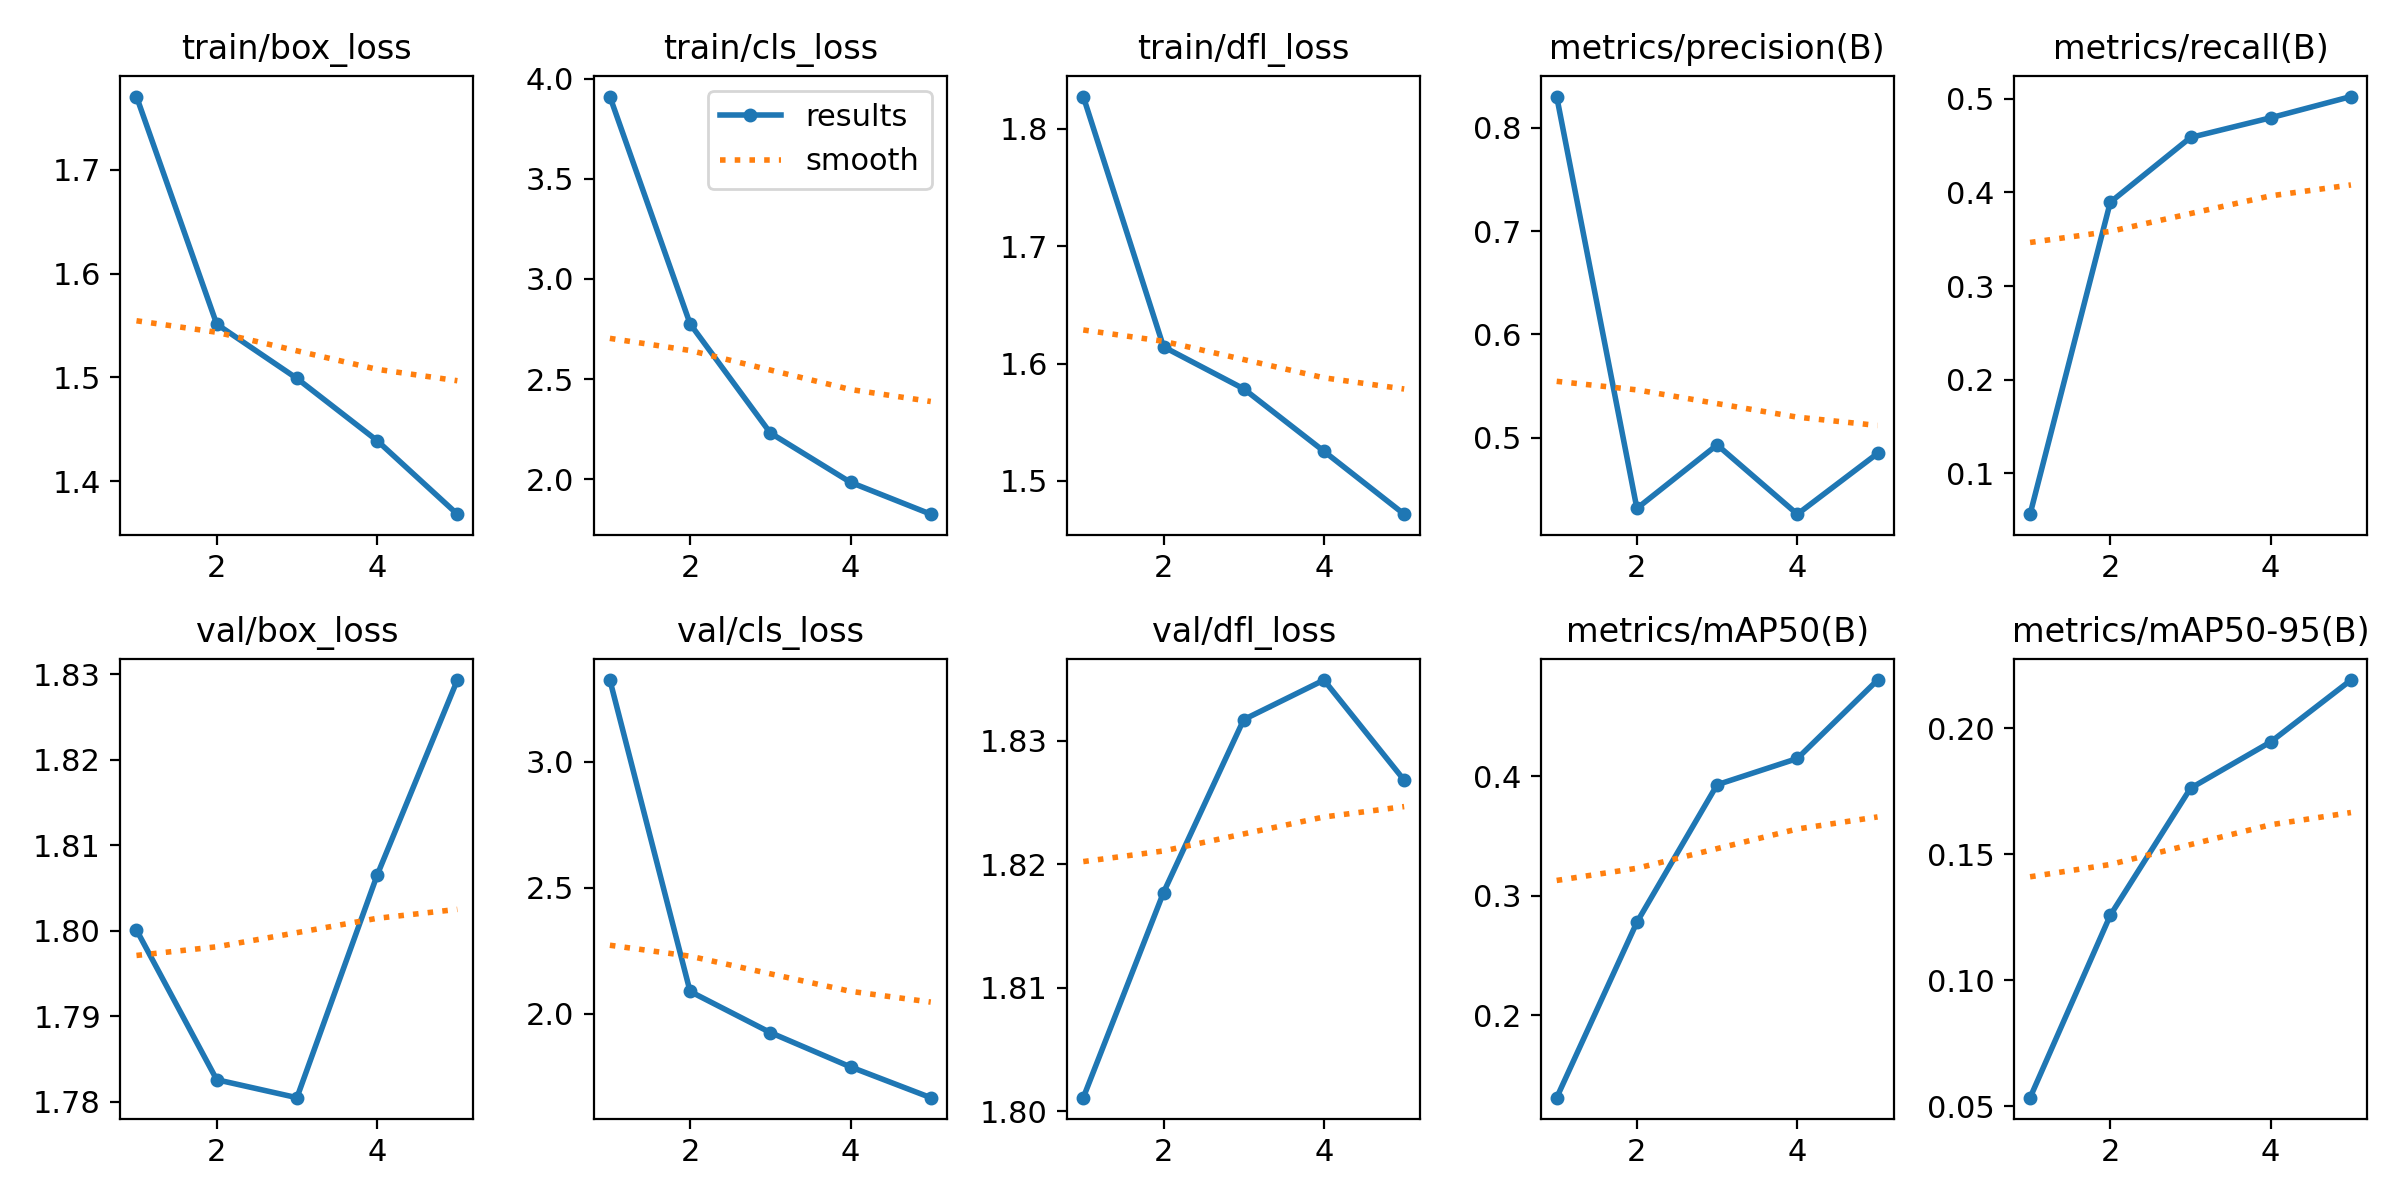

Data behind this chart, as committed beside it:
epoch, train/box_loss, train/cls_loss, train/dfl_loss, metrics/precision(B), metrics/recall(B), metrics/mAP50(B), metrics/mAP50-95(B), val/box_loss, val/cls_loss, val/dfl_loss, lr/pg0, lr/pg1, lr/pg2
1, 1.77, 3.911, 1.827, 0.8302, 0.05617, 0.1308, 0.05338, 1.8, 3.325, 1.801, 0.0001568, 0.0001568, 0.0001568
2, 1.551, 2.776, 1.614, 0.4316, 0.3896, 0.2777, 0.1258, 1.783, 2.089, 1.818, 0.000253, 0.000253, 0.000253
3, 1.499, 2.231, 1.579, 0.4931, 0.4587, 0.3929, 0.1762, 1.78, 1.926, 1.832, 0.0002863, 0.0002863, 0.0002863
4, 1.439, 1.984, 1.525, 0.4261, 0.4798, 0.4149, 0.1946, 1.806, 1.79, 1.835, 0.0001933, 0.0001933, 0.0001933
5, 1.368, 1.825, 1.472, 0.4849, 0.5025, 0.4806, 0.2192, 1.829, 1.667, 1.827, 9.9008e-05, 9.9008e-05, 9.9008e-05
